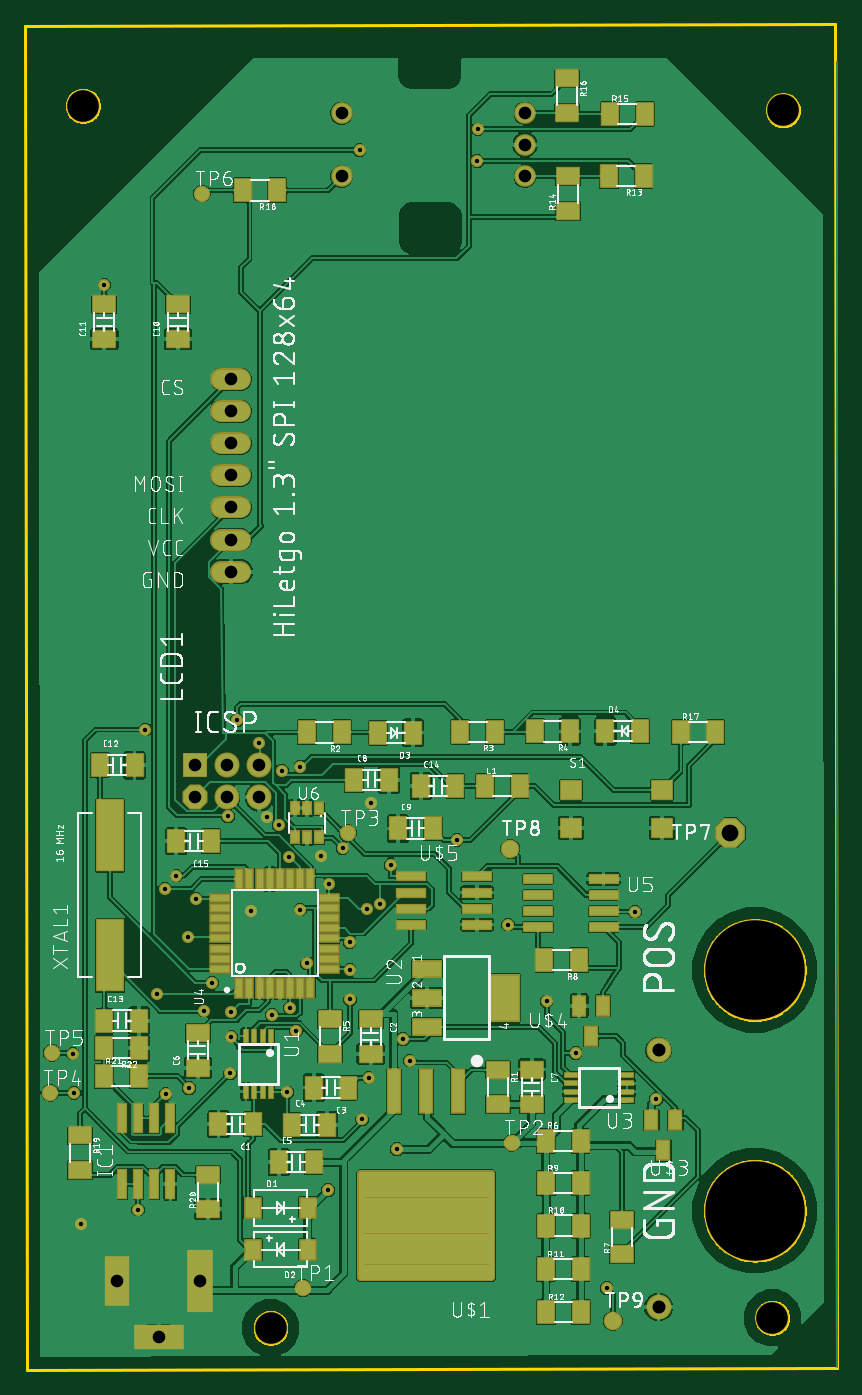
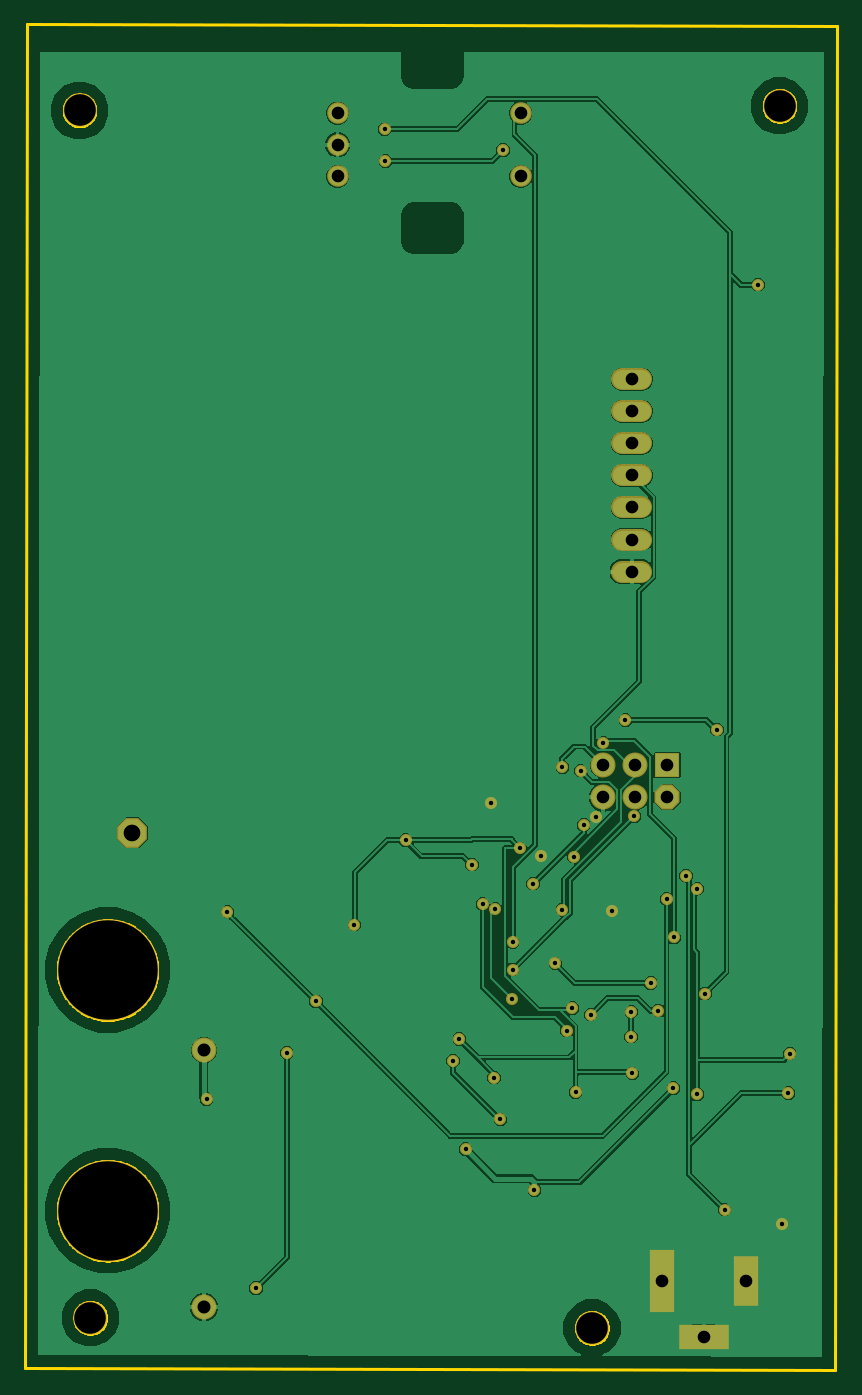
Circuit board: 10 layer files. Board 64.2 x 106.5 mm.
- bottom_copper: copper_bottom.gbr (96324 bytes)
- top_copper: copper_top.gbr (344233 bytes)
- drill: drills.xln (1345 bytes)
- outline: profile.gbr (11834 bytes)
- bottom_silk: silkscreen_bottom.gbr (274 bytes)
- top_silk: silkscreen_top.gbr (308034 bytes)
- bottom_mask: soldermask_bottom.gbr (2542 bytes)
- top_mask: soldermask_top.gbr (7423 bytes)
- paste: solderpaste_bottom.gbr (271 bytes)
- paste: solderpaste_top.gbr (5370 bytes)

=== bottom_copper: copper_bottom.gbr (96324 bytes, source omitted) ===
=== top_copper: copper_top.gbr (344233 bytes, source omitted) ===
=== drill: drills.xln ===
M48
;GenerationSoftware,Autodesk,EAGLE,9.1.1*%
;CreationDate,2018-07-18T17:05:28Z*%
FMAT,2
ICI,OFF
METRIC,TZ,000.000
T6C0.350
T5C1.000
T4C1.029
T3C1.321
T2C2.500
T1C7.874
%
G90
M71
T1
X57570Y31620
X57570Y12570
T2
X4400Y100000
X59800Y99650
X58950Y4100
X19250Y3300
T3
X55640Y42500
T4
X49950Y4950
X49950Y25270
T5
X7100Y7020
X13700Y7020
X10400Y2620
X16110Y70760
X16110Y73300
X16110Y75840
X16110Y78380
X16110Y68220
X16110Y65680
X16110Y63140
X24880Y94430
X39380Y99430
X39380Y96930
X39380Y94430
X13280Y45290
X15820Y45290
X15820Y47830
X18360Y47830
X18360Y45290
X13280Y47830
X24880Y99430
T6
X48100Y36250
X45850Y6450
X43400Y25050
X35600Y95650
X26300Y96500
X35650Y98150
X10300Y29750
X6100Y85850
X14000Y28400
X19350Y28100
X18350Y49600
X12743Y34200
X21600Y47700
X16130Y28320
X30250Y24450
X25518Y33850
X8750Y12650
X11800Y39100
X3700Y21900
X10950Y21800
X10900Y38050
X3600Y25000
X49750Y21400
X25518Y31650
X15900Y43800
X20150Y47400
X20700Y40593
X14600Y30600
X22143Y32150
X29250Y17450
X23800Y14200
X12800Y22300
X9350Y50650
X16600Y51400
X18950Y43750
X27200Y44850
X4250Y11550
X17700Y36300
X23250Y40650
X26500Y19800
X28750Y39950
X24950Y41250
X20800Y28600
X38050Y35200
X20550Y21950
X29750Y26150
X27000Y23100
X16150Y26350
X34000Y41900
X16050Y23450
X27900Y36850
X21251Y26833
X25550Y29300
X26900Y36450
X19900Y43100
X23900Y38450
X21600Y36400
X41100Y29152
X13350Y37250
M30
=== outline: profile.gbr (11834 bytes, source omitted) ===
=== bottom_silk: silkscreen_bottom.gbr ===
G04 EAGLE Gerber X2 export*
%TF.Part,Single*%
%TF.FileFunction,Legend,Bot,1*%
%TF.FilePolarity,Positive*%
%TF.GenerationSoftware,Autodesk,EAGLE,9.1.1*%
%TF.CreationDate,2018-07-18T17:05:30Z*%
G75*
%MOMM*%
%FSLAX34Y34*%
%LPD*%
%AMOC8*
5,1,8,0,0,1.08239X$1,22.5*%
G01*


M02*

=== top_silk: silkscreen_top.gbr (308034 bytes, source omitted) ===
=== bottom_mask: soldermask_bottom.gbr ===
G04 EAGLE Gerber X2 export*
%TF.Part,Single*%
%TF.FileFunction,Soldermask,Bot,1*%
%TF.FilePolarity,Negative*%
%TF.GenerationSoftware,Autodesk,EAGLE,9.1.1*%
%TF.CreationDate,2018-07-18T17:05:30Z*%
G75*
%MOMM*%
%FSLAX34Y34*%
%LPD*%
%AMOC8*
5,1,8,0,0,1.08239X$1,22.5*%
G01*
%ADD10C,2.703200*%
%ADD11R,1.711200X1.711200*%
%ADD12R,2.000000X5.000000*%
%ADD13R,2.000000X4.000000*%
%ADD14R,4.000000X2.000000*%
%ADD15C,1.711200*%
%ADD16P,2.556822X8X22.500000*%
%ADD17C,1.711200*%
%ADD18P,2.144431X8X22.500000*%
%ADD19C,1.981200*%
%ADD20R,1.981200X1.981200*%
%ADD21C,8.077200*%
%ADD22C,0.959600*%


D10*
X44000Y1000000D03*
X598000Y996500D03*
X589500Y41000D03*
X192500Y33000D03*
D11*
X137000Y70200D03*
X71000Y70200D03*
D12*
X137000Y70200D03*
D13*
X71000Y70200D03*
D11*
X104000Y26200D03*
D14*
X104000Y26200D03*
D15*
X153560Y707600D02*
X168640Y707600D01*
X168640Y733000D02*
X153560Y733000D01*
X153560Y758400D02*
X168640Y758400D01*
X168640Y783800D02*
X153560Y783800D01*
X153560Y682200D02*
X168640Y682200D01*
X168640Y656800D02*
X153560Y656800D01*
X153560Y631400D02*
X168640Y631400D01*
D16*
X556400Y425000D03*
D17*
X248800Y944300D03*
X248800Y994300D03*
X393800Y994300D03*
X393800Y969300D03*
X393800Y944300D03*
D18*
X132800Y452900D03*
D19*
X158200Y452900D03*
X158200Y478300D03*
X183600Y478300D03*
X183600Y452900D03*
D20*
X132800Y478300D03*
D21*
X575700Y316200D03*
D19*
X499500Y252700D03*
D21*
X575700Y125700D03*
D19*
X499500Y49500D03*
D22*
X292500Y174500D03*
X238000Y142000D03*
X128000Y223000D03*
X93500Y506500D03*
X166000Y514000D03*
X189500Y437500D03*
X272000Y448500D03*
X42500Y115500D03*
X177000Y363000D03*
X232500Y406500D03*
X265000Y198000D03*
X302500Y244500D03*
X287500Y399500D03*
X249500Y412500D03*
X208000Y286000D03*
X380500Y352000D03*
X205500Y219500D03*
X297500Y261500D03*
X270000Y231000D03*
X340000Y419000D03*
X160500Y234500D03*
X279000Y368500D03*
X212510Y268332D03*
X255500Y293000D03*
X269000Y364500D03*
X199000Y431000D03*
X239000Y384500D03*
X216000Y364000D03*
X411000Y291518D03*
X133500Y372500D03*
X481000Y362500D03*
X458500Y64500D03*
X434000Y250500D03*
X356000Y956500D03*
X263000Y965000D03*
X356500Y981500D03*
X103000Y297500D03*
X61000Y858500D03*
X140000Y284000D03*
X193500Y281000D03*
X183500Y496000D03*
X127432Y342000D03*
X216000Y477000D03*
X161300Y283200D03*
X161500Y263500D03*
X255182Y338500D03*
X87500Y126500D03*
X118000Y391000D03*
X37000Y219000D03*
X109500Y218000D03*
X109000Y380500D03*
X36000Y250000D03*
X497500Y214000D03*
X255182Y316500D03*
X159000Y438000D03*
X201500Y474000D03*
X207000Y405932D03*
X146000Y306000D03*
X221432Y321500D03*
M02*

=== top_mask: soldermask_top.gbr (7423 bytes, source omitted) ===
=== paste: solderpaste_bottom.gbr ===
G04 EAGLE Gerber X2 export*
%TF.Part,Single*%
%TF.FileFunction,Paste,Bot*%
%TF.FilePolarity,Positive*%
%TF.GenerationSoftware,Autodesk,EAGLE,9.1.1*%
%TF.CreationDate,2018-07-18T17:05:30Z*%
G75*
%MOMM*%
%FSLAX34Y34*%
%LPD*%
%AMOC8*
5,1,8,0,0,1.08239X$1,22.5*%
G01*


M02*

=== paste: solderpaste_top.gbr ===
G04 EAGLE Gerber X2 export*
%TF.Part,Single*%
%TF.FileFunction,Paste,Top*%
%TF.FilePolarity,Positive*%
%TF.GenerationSoftware,Autodesk,EAGLE,9.1.1*%
%TF.CreationDate,2018-07-18T17:05:30Z*%
G75*
%MOMM*%
%FSLAX34Y34*%
%LPD*%
%AMOC8*
5,1,8,0,0,1.08239X$1,22.5*%
G01*
%ADD10R,2.100000X5.000000*%
%ADD11R,2.000000X4.000000*%
%ADD12R,4.000000X2.000000*%
%ADD13R,1.250000X1.750000*%
%ADD14R,1.750000X1.250000*%
%ADD15R,1.200000X1.520000*%
%ADD16R,0.600000X2.200000*%
%ADD17R,1.600000X1.400000*%
%ADD18C,0.430000*%
%ADD19R,1.000000X3.400000*%
%ADD20R,1.000000X1.500000*%
%ADD21R,2.200000X0.600000*%
%ADD22R,0.400000X1.000000*%
%ADD23R,2.235200X1.219200*%
%ADD24R,2.200000X3.600000*%
%ADD25R,1.000000X0.400000*%
%ADD26R,0.550000X1.500000*%
%ADD27R,1.500000X0.550000*%
%ADD28R,0.600000X0.900000*%
%ADD29R,2.100000X5.600000*%


D10*
X137000Y70200D03*
D11*
X71000Y70200D03*
D12*
X104000Y26200D03*
D13*
X151250Y194200D03*
X178750Y194200D03*
D14*
X119300Y842950D03*
X119300Y815450D03*
X61000Y842950D03*
X61000Y815450D03*
D13*
X84850Y478200D03*
X57350Y478200D03*
X88550Y276200D03*
X61050Y276200D03*
X338750Y461700D03*
X311250Y461700D03*
X117950Y418200D03*
X145450Y418200D03*
D14*
X271700Y249950D03*
X271700Y277450D03*
D13*
X226650Y223200D03*
X254150Y223200D03*
X237350Y193700D03*
X209850Y193700D03*
X226550Y164200D03*
X199050Y164200D03*
D14*
X135000Y266450D03*
X135000Y238950D03*
X399200Y209950D03*
X399200Y237450D03*
D13*
X286150Y466700D03*
X258650Y466700D03*
X320850Y428200D03*
X293350Y428200D03*
D15*
X222100Y128000D03*
X178900Y128000D03*
X178900Y95000D03*
X222100Y95000D03*
D13*
X277750Y504100D03*
X305250Y504100D03*
X484950Y505100D03*
X457450Y505100D03*
D16*
X87850Y146800D03*
X87850Y198800D03*
X75150Y146800D03*
X100550Y146800D03*
X113250Y146800D03*
X75150Y198800D03*
X100550Y198800D03*
X113250Y198800D03*
D13*
X389550Y461700D03*
X362050Y461700D03*
D14*
X372500Y209950D03*
X372500Y237450D03*
D13*
X438050Y114000D03*
X410550Y114000D03*
X437750Y79500D03*
X410250Y79500D03*
X437950Y45500D03*
X410450Y45500D03*
X460150Y944500D03*
X487650Y944500D03*
D14*
X427600Y944250D03*
X427600Y916750D03*
D13*
X488550Y993500D03*
X461050Y993500D03*
D14*
X427000Y994250D03*
X427000Y1021750D03*
D13*
X544450Y504500D03*
X516950Y504500D03*
X170350Y933100D03*
X197850Y933100D03*
D14*
X41900Y157850D03*
X41900Y185350D03*
D13*
X221450Y504200D03*
X248950Y504200D03*
D14*
X143100Y154350D03*
X143100Y126850D03*
D13*
X88050Y232100D03*
X60550Y232100D03*
X60750Y254600D03*
X88250Y254600D03*
X342650Y504700D03*
X370150Y504700D03*
X401850Y505000D03*
X429350Y505000D03*
D14*
X239500Y250050D03*
X239500Y277550D03*
D13*
X437750Y181000D03*
X410250Y181000D03*
D14*
X470700Y118750D03*
X470700Y91250D03*
D13*
X409150Y324000D03*
X436650Y324000D03*
X437850Y147500D03*
X410350Y147500D03*
D17*
X430100Y428600D03*
X502100Y428600D03*
X430100Y458600D03*
X502100Y458600D03*
D18*
X366850Y155050D02*
X264150Y155050D01*
X366850Y155050D02*
X366850Y73350D01*
X264150Y73350D01*
X264150Y155050D01*
X264150Y77435D02*
X366850Y77435D01*
X366850Y81520D02*
X264150Y81520D01*
X264150Y85605D02*
X366850Y85605D01*
X366850Y89690D02*
X264150Y89690D01*
X264150Y93775D02*
X366850Y93775D01*
X366850Y97860D02*
X264150Y97860D01*
X264150Y101945D02*
X366850Y101945D01*
X366850Y106030D02*
X264150Y106030D01*
X264150Y110115D02*
X366850Y110115D01*
X366850Y114200D02*
X264150Y114200D01*
X264150Y118285D02*
X366850Y118285D01*
X366850Y122370D02*
X264150Y122370D01*
X264150Y126455D02*
X366850Y126455D01*
X366850Y130540D02*
X264150Y130540D01*
X264150Y134625D02*
X366850Y134625D01*
X366850Y138710D02*
X264150Y138710D01*
X264150Y142795D02*
X366850Y142795D01*
X366850Y146880D02*
X264150Y146880D01*
X264150Y150965D02*
X366850Y150965D01*
X366850Y155050D02*
X264150Y155050D01*
D19*
X315500Y220200D03*
X290100Y220200D03*
X340900Y220200D03*
D20*
X503300Y173500D03*
X493800Y197500D03*
X512800Y197500D03*
X446200Y264000D03*
X436700Y288000D03*
X455700Y288000D03*
D21*
X303900Y377550D03*
X355900Y377550D03*
X303900Y390250D03*
X303900Y364850D03*
X303900Y352150D03*
X355900Y390250D03*
X355900Y364850D03*
X355900Y352150D03*
D22*
X192650Y263900D03*
X186150Y263900D03*
X179650Y263900D03*
X173150Y263900D03*
X173150Y219900D03*
X179650Y219900D03*
X186150Y219900D03*
X192650Y219900D03*
D23*
X316212Y317314D03*
X316212Y294200D03*
X316212Y271086D03*
D24*
X378190Y294200D03*
D25*
X474400Y213450D03*
X474400Y219950D03*
X474400Y226450D03*
X474400Y232950D03*
X430400Y232950D03*
X430400Y226450D03*
X430400Y219950D03*
X430400Y213450D03*
D26*
X167800Y302200D03*
X175800Y302200D03*
X183800Y302200D03*
X191800Y302200D03*
X199800Y302200D03*
X207800Y302200D03*
X215800Y302200D03*
X223800Y302200D03*
D27*
X238800Y317200D03*
X238800Y325200D03*
X238800Y333200D03*
X238800Y341200D03*
X238800Y349200D03*
X238800Y357200D03*
X238800Y365200D03*
X238800Y373200D03*
D26*
X223800Y388200D03*
X215800Y388200D03*
X207800Y388200D03*
X199800Y388200D03*
X191800Y388200D03*
X183800Y388200D03*
X175800Y388200D03*
X167800Y388200D03*
D27*
X152800Y373200D03*
X152800Y365200D03*
X152800Y357200D03*
X152800Y349200D03*
X152800Y341200D03*
X152800Y333200D03*
X152800Y325200D03*
X152800Y317200D03*
D21*
X456000Y362950D03*
X404000Y362950D03*
X456000Y350250D03*
X456000Y375650D03*
X456000Y388350D03*
X404000Y350250D03*
X404000Y375650D03*
X404000Y388350D03*
D28*
X230800Y444300D03*
X221300Y444300D03*
X211800Y444300D03*
X211800Y421300D03*
X221300Y421300D03*
X230800Y421300D03*
D29*
X65300Y327800D03*
X65300Y422800D03*
M02*

